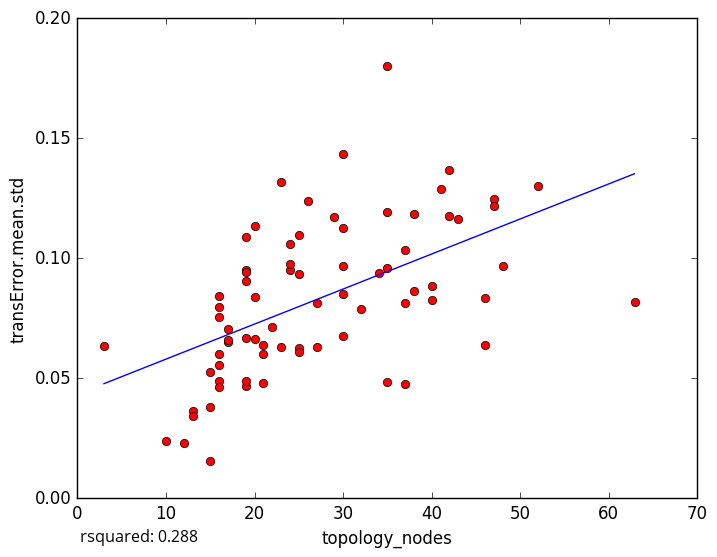

The data file committed next to this chart (first rows):
topology_nodes, transError.mean.std
41, 0.1288
25, 0.06261
13, 0.03632
10, 0.02402
12, 0.02318
47, 0.1247
38, 0.1184
24, 0.106
19, 0.04688
15, 0.05256
17, 0.06527
15, 0.03804
16, 0.0487
16, 0.04655
15, 0.0157
16, 0.07955
25, 0.06099
3, 0.06345
47, 0.1217
19, 0.1088
43, 0.1165
26, 0.124
29, 0.117
34, 0.09385
19, 0.09491
20, 0.1134
19, 0.09406
30, 0.1432
37, 0.0477
37, 0.08151
35, 0.04829
25, 0.1099
63, 0.08158
46, 0.06398
48, 0.0966
52, 0.1302
13, 0.03444
40, 0.08253
32, 0.07872
17, 0.07036
42, 0.1369
23, 0.1317
21, 0.06385
46, 0.08322
30, 0.1127
40, 0.08828
27, 0.06307
19, 0.0905
16, 0.08445
27, 0.08126
21, 0.04783
20, 0.06655
23, 0.06304
38, 0.08621
24, 0.09517
25, 0.09363
20, 0.08385
30, 0.06753
22, 0.07116
16, 0.07549
... 18 more rows
